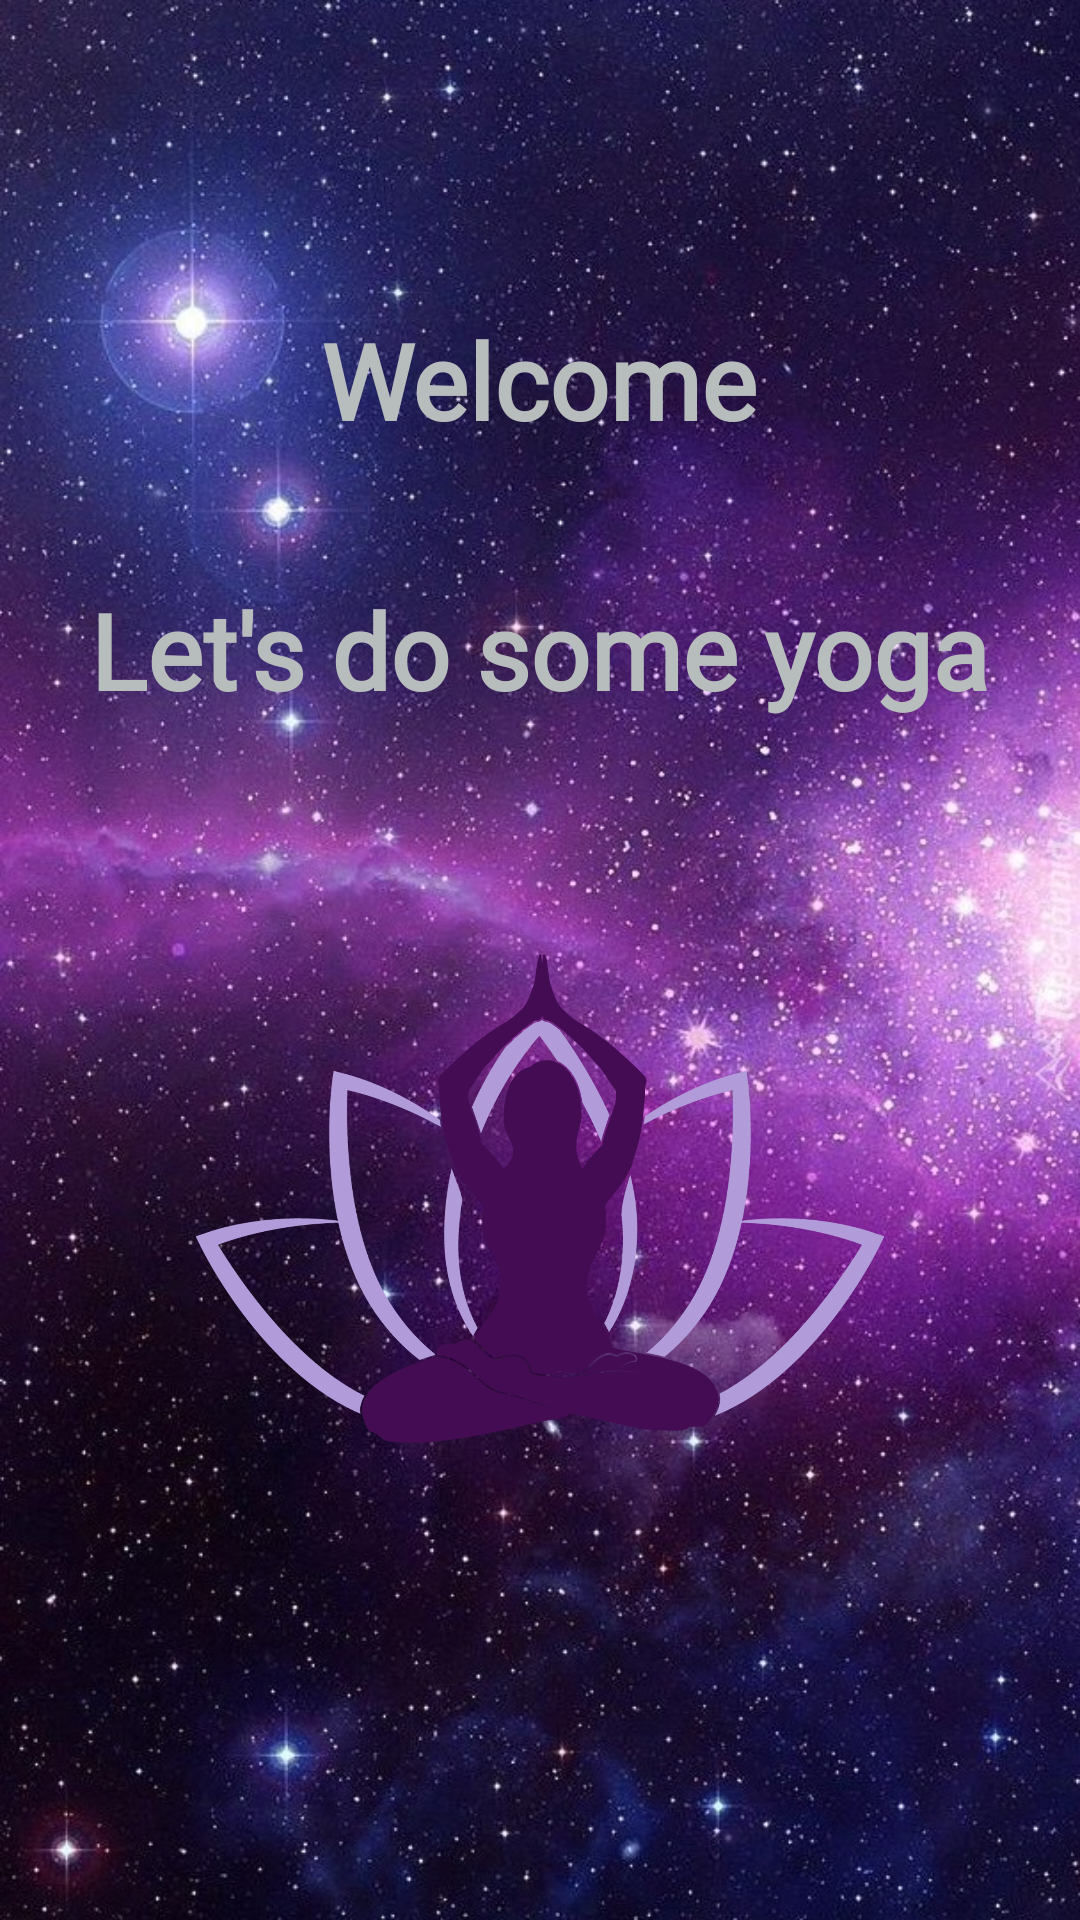

Here is an Android app screen rendered from its layout file. Give the layout XML and the strings, colors and styles it references.
<!-- AndroidManifest.xml: application theme Theme.YogaApp -->
<!-- res/layout/activity_splashscreenok.xml -->
<?xml version="1.0" encoding="utf-8"?>
<RelativeLayout xmlns:android="http://schemas.android.com/apk/res/android"
    xmlns:app="http://schemas.android.com/apk/res-auto"
    xmlns:tools="http://schemas.android.com/tools"
    android:layout_width="match_parent"
    android:layout_height="match_parent"
    android:background="@drawable/background">


    <ImageView
        android:id="@+id/appsplash"
        android:layout_width="wrap_content"
        android:layout_height="255dp"
        android:layout_alignParentStart="true"
        android:layout_alignParentLeft="true"
        android:layout_alignParentTop="true"
        android:layout_alignParentEnd="true"
        android:layout_alignParentRight="true"
        android:layout_marginStart="61dp"
        android:layout_marginLeft="61dp"
        android:layout_marginTop="279dp"
        android:layout_marginEnd="61dp"
        android:layout_marginRight="61dp"

        android:src="@drawable/yoga_icon" />

    <TextView
        android:id="@+id/appname"
        android:layout_width="wrap_content"
        android:layout_height="wrap_content"
        android:layout_alignParentBottom="true"
        android:layout_centerHorizontal="true"
        android:layout_marginBottom="400dp"
        android:fontFamily="@font/poppinsmedium"
        android:text="Let's do some yoga"
        android:textColor="#B7BCBC"
        android:textSize="35dp"
        android:textStyle="bold" />

    <TextView
        android:id="@+id/appname"
        android:layout_width="wrap_content"
        android:layout_height="wrap_content"
        android:layout_alignParentBottom="true"
        android:layout_centerHorizontal="true"
        android:layout_marginTop="50dp"
        android:layout_marginBottom="490dp"
        android:fontFamily="@font/poppinsmedium"
        android:text="Welcome"
        android:textColor="#B7BCBC"
        android:textSize="35dp"
        android:textStyle="bold" />


</RelativeLayout>
<!-- resources referenced by this layout -->
<resources>
  <!-- drawable background: jpg bitmap (drawable, 236363 bytes) -->
  <!-- drawable yoga_icon: png bitmap (drawable, 198535 bytes) -->
  <style name="Theme.YogaApp" parent="Theme.MaterialComponents.DayNight.NoActionBar">
          
          <item name="colorPrimary">@color/purple_500</item>
          <item name="colorPrimaryVariant">@color/purple_700</item>
          <item name="colorOnPrimary">@color/white</item>
          
          <item name="colorSecondary">@color/teal_200</item>
          <item name="colorSecondaryVariant">@color/teal_700</item>
          <item name="colorOnSecondary">@color/black</item>
          
          <item name="android:statusBarColor" tools:targetApi="l">?attr/colorPrimaryVariant</item>
          
      </style>
  <!-- not gathered from this repository: default colours our renderer supplied (Android Studio template values) -->
  <color name="purple_500">#FF6200EE</color>
  <color name="purple_700">#FF3700B3</color>
  <color name="teal_200">#FF03DAC5</color>
  <color name="teal_700">#FF018786</color>
  <color name="black">#FF000000</color>
  <color name="white">#FFFFFFFF</color>
</resources>
